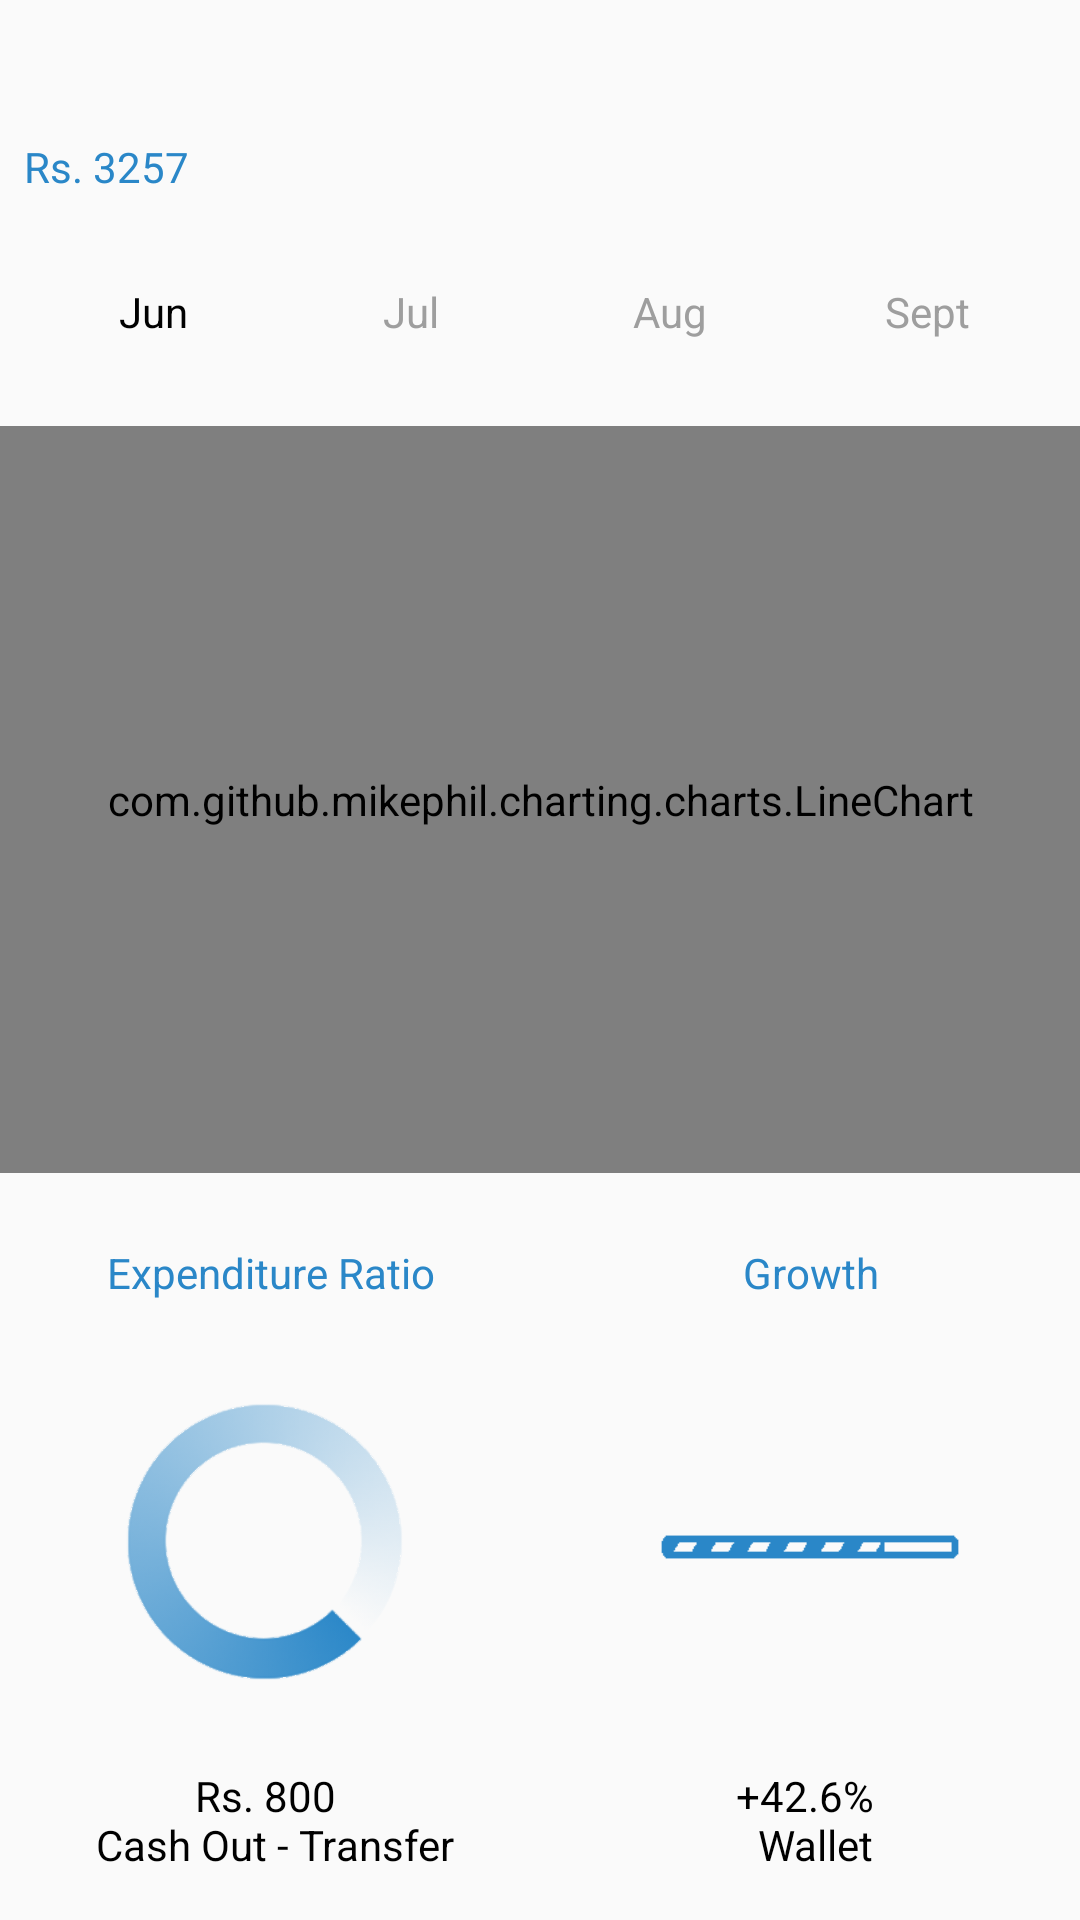

Here is an Android app screen rendered from its layout file. Give the layout XML and the strings, colors and styles it references.
<!-- AndroidManifest.xml: application theme AppTheme -->
<!-- res/layout/fragment_dashboard.xml -->
<?xml version="1.0" encoding="utf-8"?>
<android.support.constraint.ConstraintLayout
        xmlns:android="http://schemas.android.com/apk/res/android"
        xmlns:app="http://schemas.android.com/apk/res-auto"
        xmlns:tools="http://schemas.android.com/tools"
        android:layout_width="match_parent"
        android:layout_height="match_parent"
        tools:context=".fragments.Dashboard">

    <ProgressBar
            android:id="@+id/myProgress"
            android:visibility="gone"
            android:layout_width="wrap_content"
            android:layout_height="wrap_content"
            android:layout_marginTop="8dp"
            app:layout_constraintTop_toTopOf="@+id/dateText"
            android:layout_marginBottom="8dp"
            app:layout_constraintBottom_toBottomOf="@+id/graphLayout"
            app:layout_constraintStart_toStartOf="parent"
            android:layout_marginStart="8dp"
            app:layout_constraintEnd_toEndOf="parent"
            android:layout_marginEnd="8dp"/>

    <TextView
            android:id="@+id/dateText"
            android:layout_width="match_parent"
            android:layout_height="wrap_content"
            android:layout_marginTop="8dp"
            android:gravity="start"
            android:textColor="@color/colorBlack"
            app:layout_constraintTop_toTopOf="parent"
            app:layout_constraintStart_toStartOf="parent"
            android:layout_marginStart="8dp"
            app:layout_constraintEnd_toEndOf="parent"
            android:layout_marginEnd="8dp"/>

    <LinearLayout
            android:id="@+id/linearLayout"
            android:layout_width="match_parent"
            android:layout_height="25dp"
            android:orientation="horizontal"
            app:layout_constraintStart_toStartOf="@+id/dateText"
            app:layout_constraintEnd_toEndOf="@+id/dateText"
            android:layout_marginEnd="8dp"
            app:layout_constraintTop_toBottomOf="@+id/dateText"
            android:layout_marginTop="16dp"
            android:layout_marginStart="8dp">

        <TextView
                android:layout_width="wrap_content"
                android:layout_height="match_parent"
                android:layout_marginEnd="8dp"
                android:gravity="center"
                android:id="@+id/sumText"
                android:text="@string/amount_spent"
                android:textColor="@color/colorPrimary"/>

        <ImageView
                android:src="@drawable/verified"
                android:layout_width="25dp"
                android:layout_marginStart="8dp"
                android:layout_height="25dp"/>

    </LinearLayout>

    <LinearLayout
            android:id="@+id/months"
            android:layout_width="match_parent"
            android:layout_height="40dp"
            android:orientation="horizontal"
            app:layout_constraintTop_toBottomOf="@+id/linearLayout"
            app:layout_constraintStart_toStartOf="parent"
            android:layout_marginStart="8dp"
            app:layout_constraintEnd_toEndOf="parent"
            android:layout_marginEnd="8dp"
            android:layout_marginTop="16dp"
            android:weightSum="1">

        <TextView
                android:id="@+id/month1"
                android:text="@string/month1"
                android:gravity="center"
                android:textColor="@color/colorBlack"
                android:layout_width="match_parent"
                android:layout_height="match_parent"
                android:layout_weight="0.25"/>

        <TextView
                android:text="@string/month2"
                android:gravity="center"
                android:textColor="@color/monthColor"
                android:id="@+id/month2"
                android:layout_width="match_parent"
                android:layout_height="match_parent"
                android:layout_weight="0.25"/>
        <TextView
                android:gravity="center"
                android:text="@string/month3"
                android:textColor="@color/monthColor"
                android:id="@+id/month3"
                android:layout_width="match_parent"
                android:layout_height="match_parent"
                android:layout_weight="0.25"/>
        <TextView
                android:text="@string/month4"
                android:gravity="center"
                android:textColor="@color/monthColor"
                android:id="@+id/month4"
                android:layout_width="match_parent"
                android:layout_height="match_parent"
                android:layout_weight="0.25"/>
    </LinearLayout>

    <LinearLayout
            android:layout_width="match_parent"
            android:layout_height="match_parent"
            android:id="@+id/graphLayout"
            android:orientation="vertical"
            android:weightSum="1"
            android:layout_marginTop="142dp"
            app:layout_constraintTop_toBottomOf="@+id/months"
            app:layout_constraintStart_toStartOf="parent"
            app:layout_constraintEnd_toEndOf="parent">

        <FrameLayout
                android:layout_width="match_parent"
                android:layout_height="match_parent"
                android:background="@color/graphBackground"
                android:layout_weight="0.5">

            <com.github.mikephil.charting.charts.BarChart
                    android:id="@+id/barchart"
                    android:layout_width="match_parent"
                    android:layout_height="match_parent"
                    android:visibility="gone"/>

            <com.github.mikephil.charting.charts.LineChart
                    android:id="@+id/lineChart"
                    android:layout_width="match_parent"
                    android:layout_height="match_parent"/>
        </FrameLayout>

        <LinearLayout
                android:layout_width="match_parent"
                android:layout_height="match_parent"
                android:orientation="horizontal"
                android:layout_weight="0.5"
                android:baselineAligned="false">

            <LinearLayout
                    android:layout_width="match_parent"
                    android:layout_height="match_parent"
                    android:layout_weight="0.5"
                    android:orientation="vertical"
                    tools:ignore="NestedWeights">

                <TextView
                        android:id="@+id/expenditureTitle"
                        android:gravity="center"
                        android:textColor="@color/colorPrimary"
                        android:layout_margin="8dp"
                        android:text="@string/expenditure"
                        android:layout_width="match_parent"
                        android:layout_weight="0.2"
                        android:layout_height="20dp"/>

                <ImageView
                        android:layout_margin="8dp"
                        android:scaleType="centerInside"
                        android:layout_width="match_parent"
                        android:layout_height="40dp"
                        android:layout_weight="0.4"
                        app:srcCompat="@drawable/expenditure"
                        android:tint="@color/colorPrimary"/>

                <TextView
                        android:id="@+id/expenditureDesc"
                        android:textColor="@color/colorBlack"
                        android:gravity="center"
                        android:text="@string/expenditure_descp"
                        android:layout_weight="0.2"
                        android:layout_width="match_parent"
                        android:layout_height="wrap_content"/>

            </LinearLayout>

            <LinearLayout
                    android:layout_weight="0.5"
                    android:layout_width="match_parent"
                    android:layout_height="match_parent"
                    android:orientation="vertical">

                <TextView
                        android:id="@+id/growthTitle"
                        android:layout_weight="0.2"
                        android:textColor="@color/colorPrimary"
                        android:gravity="center"
                        android:layout_margin="8dp"
                        android:text="@string/growth"
                        android:layout_width="match_parent"
                        android:layout_height="20dp"/>

                <ImageView
                        android:visibility="visible"
                        android:layout_margin="8dp"
                        android:scaleType="centerInside"
                        android:layout_width="match_parent"
                        android:layout_height="40dp"
                        android:layout_weight="0.4"
                        android:tint="@color/colorPrimary"
                        android:src="@drawable/growth"/>

                <TextView
                        android:id="@+id/growthDesc"
                        android:textColor="@color/colorBlack"
                        android:gravity="center"
                        android:text="@string/growth_descp"
                        android:layout_weight="0.2"
                        android:layout_width="match_parent"
                        android:layout_height="wrap_content"/>

            </LinearLayout>

        </LinearLayout>

    </LinearLayout>

</android.support.constraint.ConstraintLayout>
<!-- resources referenced by this layout -->
<resources>
  <color name="colorBlack">#000000</color>
  <color name="colorPrimary">#2A87C8</color>
  <color name="graphBackground">#EFEFEF</color>
  <color name="monthColor">#9E9E9E</color>
  <!-- drawable expenditure: png bitmap (drawable-v24, 50592 bytes) -->
  <!-- drawable growth: png bitmap (drawable-v24, 2957 bytes) -->
  <string name="amount_spent">Rs. 3257</string>
  <string name="expenditure">Expenditure Ratio</string>
  <string name="expenditure_descp">Rs. 800 \n Cash Out - Transfer</string>
  <string name="growth">Growth</string>
  <string name="growth_descp">+42.6% \n Wallet</string>
  <string name="month1">Jun</string>
  <string name="month2">Jul</string>
  <string name="month3">Aug</string>
  <string name="month4">Sept</string>
  <style name="AppTheme" parent="Theme.AppCompat.Light.DarkActionBar">
          
          <item name="colorPrimary">@color/colorPrimary</item>
          <item name="colorPrimaryDark">@color/colorPrimaryDark</item>
          <item name="colorAccent">@color/colorAccent</item>
          <item name="windowActionBar">false</item>
          <item name="windowNoTitle">true</item>
      </style>
  <color name="colorPrimaryDark">#2A87C8</color>
  <color name="colorAccent">#2A87C8</color>
</resources>
